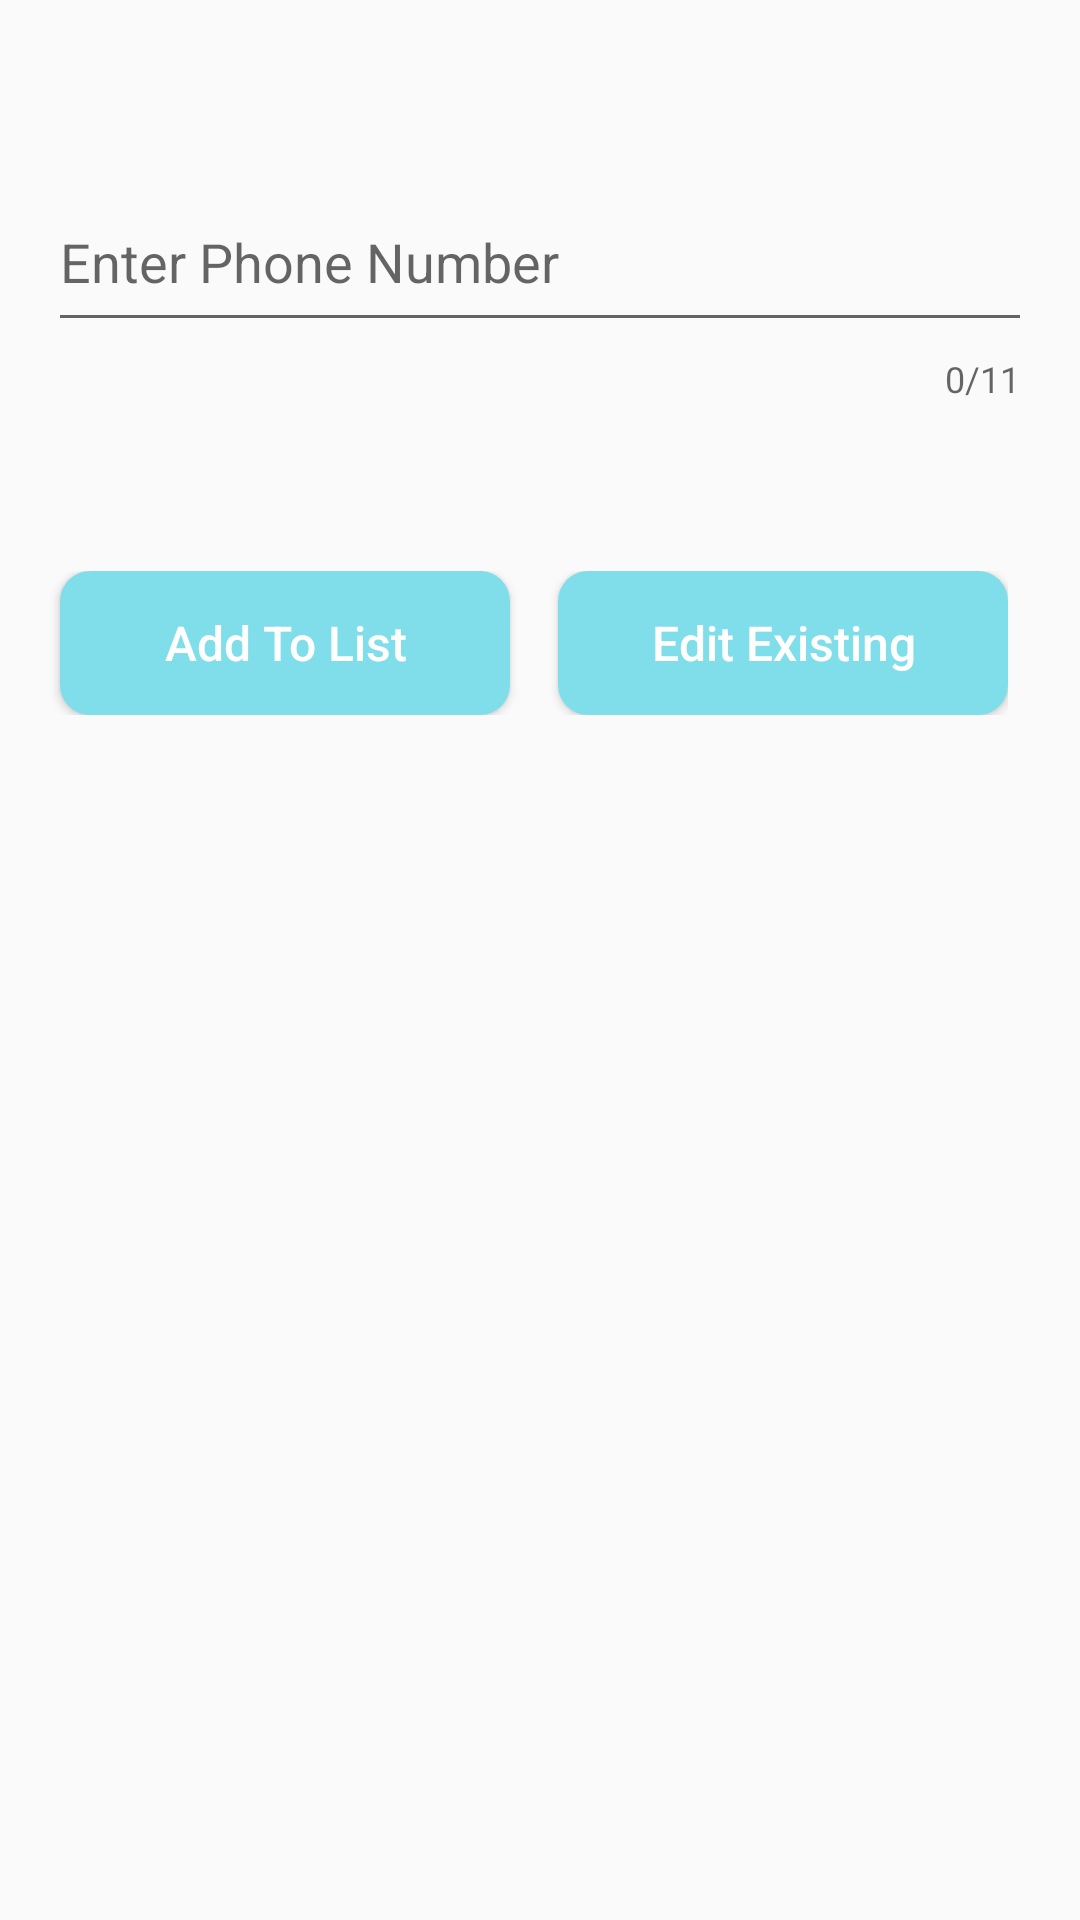

Here is an Android app screen rendered from its layout file. Give the layout XML and the strings, colors and styles it references.
<!-- AndroidManifest.xml: application theme AppTheme -->
<!-- res/layout/contactsetup.xml -->
<?xml version="1.0" encoding="utf-8"?>
<LinearLayout xmlns:android="http://schemas.android.com/apk/res/android"
    xmlns:app="http://schemas.android.com/apk/res-auto"
    xmlns:tools="http://schemas.android.com/tools"
    android:id="@+id/contactV"
    android:layout_width="match_parent"
    android:layout_height="match_parent"
    android:orientation="vertical"
    tools:layout_editor_absoluteX="0dp"
    tools:layout_editor_absoluteY="46dp">

    <android.support.design.widget.TextInputLayout
        android:id="@+id/textInputLayout"
        android:layout_width="match_parent"
        android:layout_height="wrap_content"
        android:layout_marginTop="48dp"
        android:layout_marginBottom="24dp"
        android:paddingEnd="16dp"
        app:counterEnabled="true"
        app:counterMaxLength="11"
        tools:ignore="RtlSymmetry">

        <EditText
            android:id="@+id/editText"
            android:layout_width="match_parent"
            android:layout_height="55dp"
            android:layout_alignParentStart="true"
            android:layout_alignParentLeft="true"
            android:layout_marginStart="16dp"
            android:layout_marginLeft="16dp"
            android:layout_marginTop="61dp"
            android:autofillHints="01XXXXXXXXX"
            android:ems="11"
            android:hint="@string/phone"
            android:inputType="number"
            tools:ignore="RtlHardcoded" />

    </android.support.design.widget.TextInputLayout>

    <LinearLayout
        android:layout_width="match_parent"
        android:layout_height="wrap_content"
        android:layout_marginRight="24dp"
        android:layout_marginTop="32dp"
        android:orientation="horizontal">

        <Button
            android:id="@+id/button"
            android:layout_width="0dp"
            android:layout_height="wrap_content"
            android:layout_below="@+id/textInputLayout"
            android:layout_alignParentStart="true"
            android:layout_alignParentLeft="true"
            android:layout_marginStart="20dp"
            android:layout_marginLeft="20dp"
            android:layout_weight="1"
            android:background="@drawable/button_bg2"
            android:text="@string/add_to_list"
            android:textAllCaps="false"
            android:textColor="@android:color/white"
            android:textSize="16sp"
            android:textStyle="normal" />

        <Button
            android:id="@+id/button1"
            android:layout_width="0dp"
            android:layout_height="wrap_content"
            android:layout_alignBaseline="@+id/button"
            android:layout_alignBottom="@+id/button"
            android:layout_marginStart="16dp"
            android:layout_marginLeft="16dp"
            android:layout_toEndOf="@+id/button"
            android:layout_toRightOf="@+id/button"
            android:layout_weight="1"
            android:background="@drawable/button_bg2"
            android:text="@string/edit_existing"
            android:textAllCaps="false"
            android:textColor="@android:color/white"
            android:textSize="16sp"
            android:textStyle="normal" />
    </LinearLayout>

</LinearLayout>
<!-- resources referenced by this layout -->
<resources>
  <!-- drawable button_bg2 (drawable) -->
  <?xml version="1.0" encoding="UTF-8"?>
  <shape xmlns:android="http://schemas.android.com/apk/res/android"
      android:shape="rectangle">
  
      <corners android:radius="10dp" />
  
      <solid android:color="#80DEEA" />
  
  </shape>
  <string name="add_to_list">Add To List</string>
  <string name="edit_existing">Edit Existing</string>
  <string name="phone">Enter Phone Number</string>
  <style name="AppTheme" parent="Theme.AppCompat.Light.DarkActionBar">
          
          <item name="colorPrimary">@color/colorPrimary</item>
          <item name="colorPrimaryDark">@color/colorPrimaryDark</item>
          <item name="colorAccent">@color/colorAccent</item>
      </style>
  <color name="colorPrimary">@android:color/black</color>
  <color name="colorPrimaryDark">@android:color/black</color>
  <color name="colorAccent">#000000</color>
</resources>
